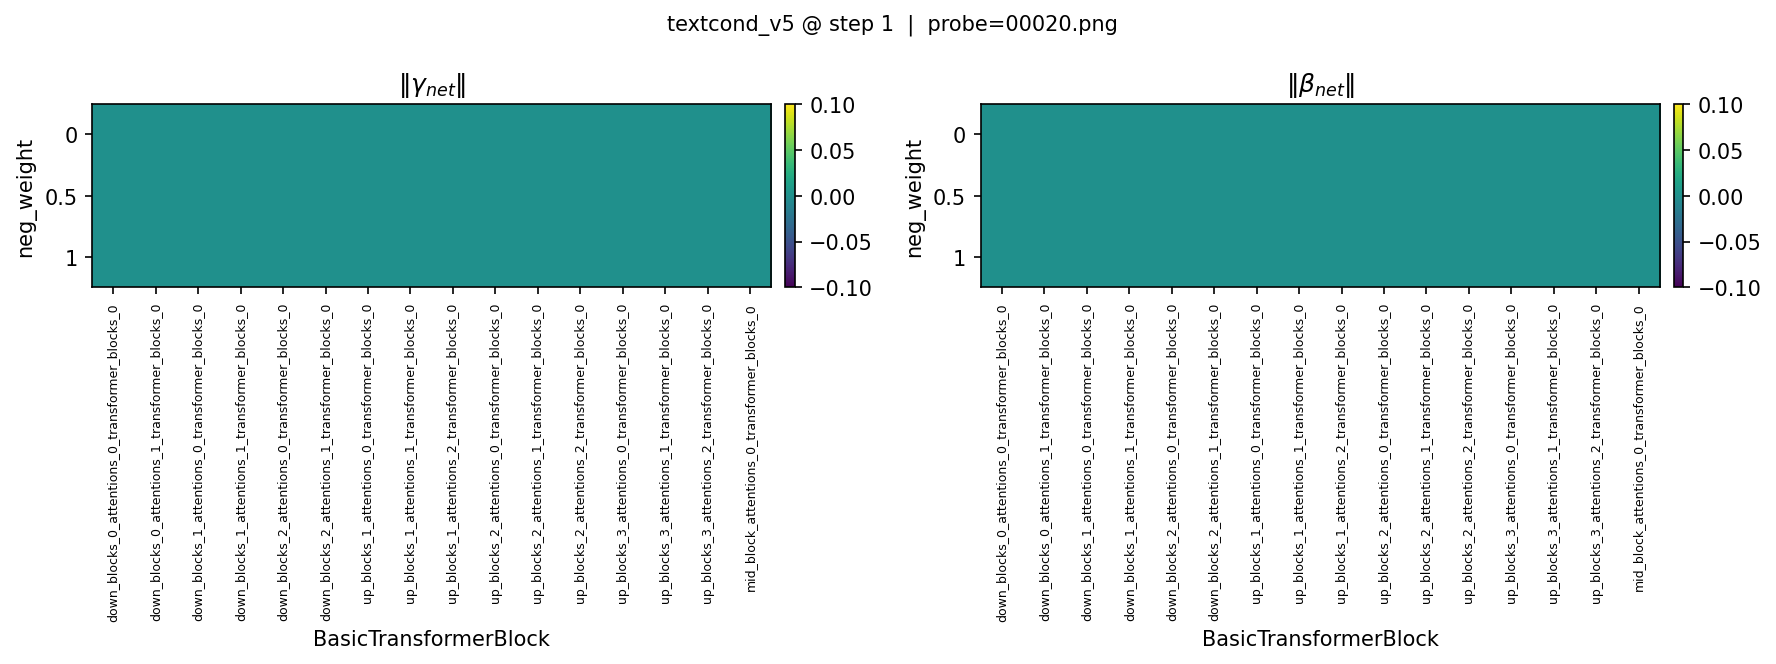

The file beside this chart, header and first rows:
metric, neg_weight, down_blocks_0_attentions_0_transformer_b…, down_blocks_0_attentions_1_transformer_b…, down_blocks_1_attentions_0_transformer_b…, down_blocks_1_attentions_1_transformer_b…, down_blocks_2_attentions_0_transformer_b…, down_blocks_2_attentions_1_transformer_b…, up_blocks_1_attentions_0_transformer_blo…, up_blocks_1_attentions_1_transformer_blo…, up_blocks_1_attentions_2_transformer_blo…, up_blocks_2_attentions_0_transformer_blo…, up_blocks_2_attentions_1_transformer_blo…, up_blocks_2_attentions_2_transformer_blo…, up_blocks_3_attentions_0_transformer_blo…, up_blocks_3_attentions_1_transformer_blo…, up_blocks_3_attentions_2_transformer_blo…, mid_block_attentions_0_transformer_block…
gamma_net_norm, 0, 0.000000, 0.000000, 0.000000, 0.000000, 0.000000, 0.000000, 0.000000, 0.000000, 0.000000, 0.000000, 0.000000, 0.000000, 0.000000, 0.000000, 0.000000, 0.000000
beta_net_norm, 0, 0.000000, 0.000000, 0.000000, 0.000000, 0.000000, 0.000000, 0.000000, 0.000000, 0.000000, 0.000000, 0.000000, 0.000000, 0.000000, 0.000000, 0.000000, 0.000000
gamma_net_norm, 0.5, 0.000000, 0.000000, 0.000000, 0.000000, 0.000000, 0.000000, 0.000000, 0.000000, 0.000000, 0.000000, 0.000000, 0.000000, 0.000000, 0.000000, 0.000000, 0.000000
beta_net_norm, 0.5, 0.000000, 0.000000, 0.000000, 0.000000, 0.000000, 0.000000, 0.000000, 0.000000, 0.000000, 0.000000, 0.000000, 0.000000, 0.000000, 0.000000, 0.000000, 0.000000
gamma_net_norm, 1, 0.000000, 0.000000, 0.000000, 0.000000, 0.000000, 0.000000, 0.000000, 0.000000, 0.000000, 0.000000, 0.000000, 0.000000, 0.000000, 0.000000, 0.000000, 0.000000
beta_net_norm, 1, 0.000000, 0.000000, 0.000000, 0.000000, 0.000000, 0.000000, 0.000000, 0.000000, 0.000000, 0.000000, 0.000000, 0.000000, 0.000000, 0.000000, 0.000000, 0.000000
gamma_pos_norm, -, 0.000000, 0.000000, 0.000000, 0.000000, 0.000000, 0.000000, 0.000000, 0.000000, 0.000000, 0.000000, 0.000000, 0.000000, 0.000000, 0.000000, 0.000000, 0.000000
gamma_na_norm, -, 0.000000, 0.000000, 0.000000, 0.000000, 0.000000, 0.000000, 0.000000, 0.000000, 0.000000, 0.000000, 0.000000, 0.000000, 0.000000, 0.000000, 0.000000, 0.000000
beta_pos_norm, -, 0.000000, 0.000000, 0.000000, 0.000000, 0.000000, 0.000000, 0.000000, 0.000000, 0.000000, 0.000000, 0.000000, 0.000000, 0.000000, 0.000000, 0.000000, 0.000000
beta_na_norm, -, 0.000000, 0.000000, 0.000000, 0.000000, 0.000000, 0.000000, 0.000000, 0.000000, 0.000000, 0.000000, 0.000000, 0.000000, 0.000000, 0.000000, 0.000000, 0.000000
